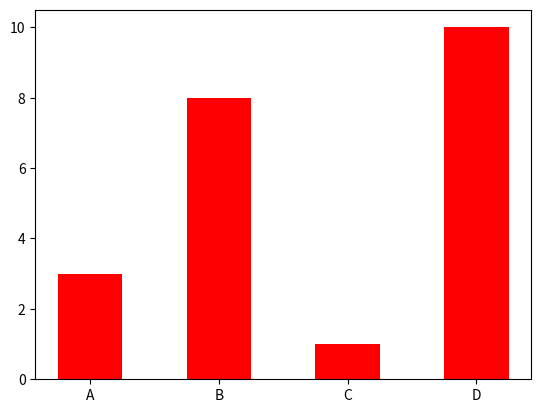

Python code for this plot:
# -*- coding: utf-8 -*-
"""
Created on Sat Sep 13 15:52:08 2025

@author: suresh.burra
"""

import matplotlib.pyplot as plt
import numpy as np

x = np.array(["A","B","C","D"])
y = np.array([3,8,1,10])

plt.bar(x,y,width=0.5,color="red")
#plt.barh(x,y) # Draws horizontal chart instead of vertical chart
plt.show()